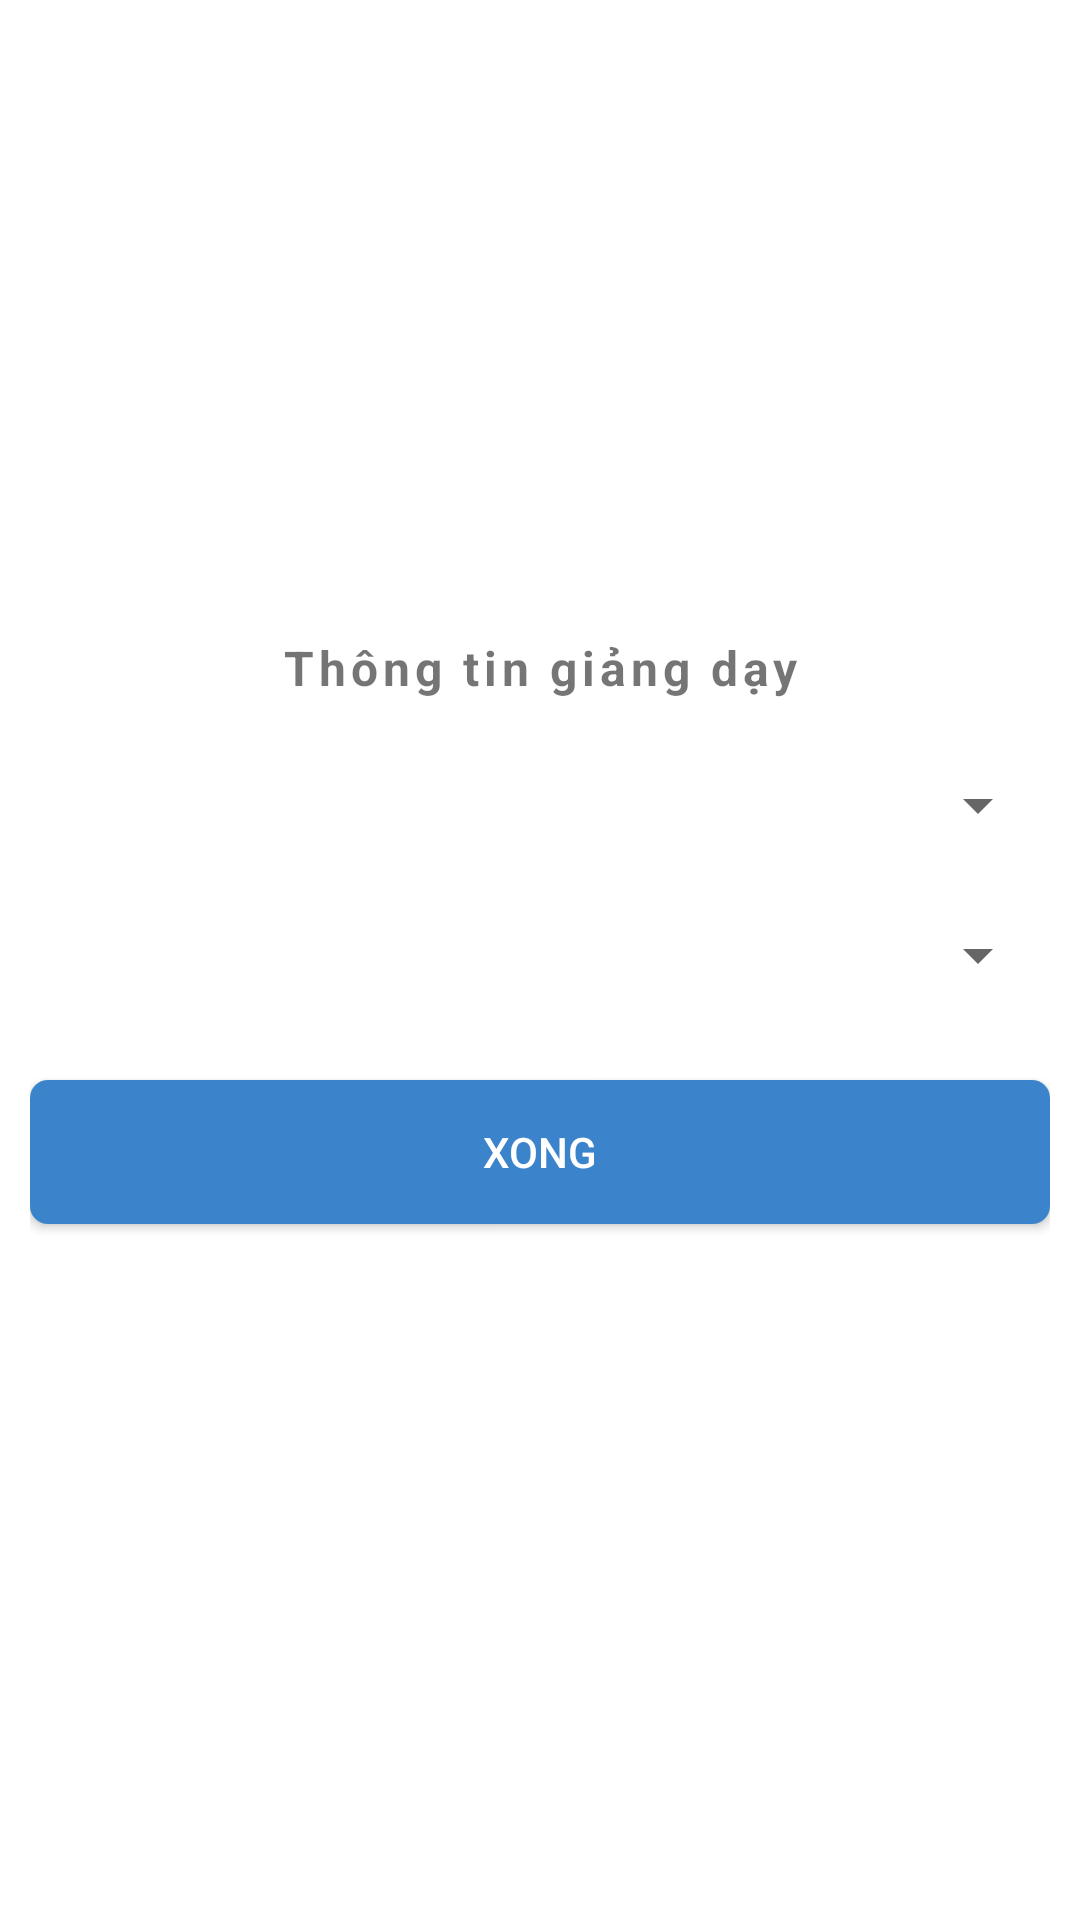

Write the Android layout XML for this screen, with the resource values it uses.
<!-- AndroidManifest.xml: application theme Theme.Harvard -->
<!-- res/layout/layout_diglog_add_teacher_3.xml -->
<LinearLayout xmlns:android="http://schemas.android.com/apk/res/android"
    xmlns:app="http://schemas.android.com/apk/res-auto"
    android:layout_width="370dp"
    android:layout_height="wrap_content"
    android:layout_gravity="center_horizontal"
    android:background="@drawable/dialog_signin"
    android:gravity="center"
    android:orientation="vertical"
    android:paddingHorizontal="10dp"
    android:paddingBottom="30dp">

    <TextView
        android:layout_width="match_parent"
        android:layout_height="wrap_content"
        android:gravity="center"
        android:letterSpacing="0.1"
        android:paddingVertical="10dp"
        android:text="Thông tin giảng dạy"
        android:textSize="16sp"
        android:textStyle="bold" />


    <Spinner
        android:id="@+id/SpinnerChuyenNganh"
        android:layout_width="match_parent"
        android:layout_height="50dp"
        android:gravity="center" />

    <Spinner
        android:id="@+id/SpinnerMonDay"
        android:layout_width="match_parent"
        android:layout_height="50dp"
        android:gravity="center" />

    <android.widget.Button
        android:id="@+id/btnSangTrang"
        android:layout_width="match_parent"
        android:layout_height="wrap_content"
        android:layout_marginTop="50px"
        android:background="@drawable/btn_getstart"
        android:text="Xong"
        android:textColor="@color/white" />

</LinearLayout>
<!-- resources referenced by this layout -->
<resources>
  <color name="white">#FFFFFFFF</color>
  <!-- drawable btn_getstart (drawable) -->
  <?xml version="1.0" encoding="utf-8"?>
  <shape xmlns:android="http://schemas.android.com/apk/res/android">
      <corners android:radius="6dp"/>
      <gradient android:startColor="@color/xanh"
          android:endColor="@color/xanh"/>
  </shape>
  <style name="Theme.Harvard" parent="Theme.MaterialComponents.DayNight.NoActionBar">
          
          <item name="colorPrimary">@color/purple_500</item>
          <item name="colorPrimaryVariant">@color/purple_700</item>
          <item name="colorOnPrimary">@color/white</item>
          
          <item name="colorSecondary">@color/teal_200</item>
          <item name="colorSecondaryVariant">@color/teal_700</item>
          <item name="colorOnSecondary">@color/black</item>
          
          <item name="android:statusBarColor">?attr/colorPrimaryVariant</item>
          
      </style>
  <color name="xanh">#FF3B84CC</color>
  <color name="purple_500">#FF6200EE</color>
  <color name="purple_700">#FF3700B3</color>
  <color name="teal_200">#FF03DAC5</color>
  <color name="teal_700">#FF018786</color>
  <color name="black">#FF000000</color>
</resources>
